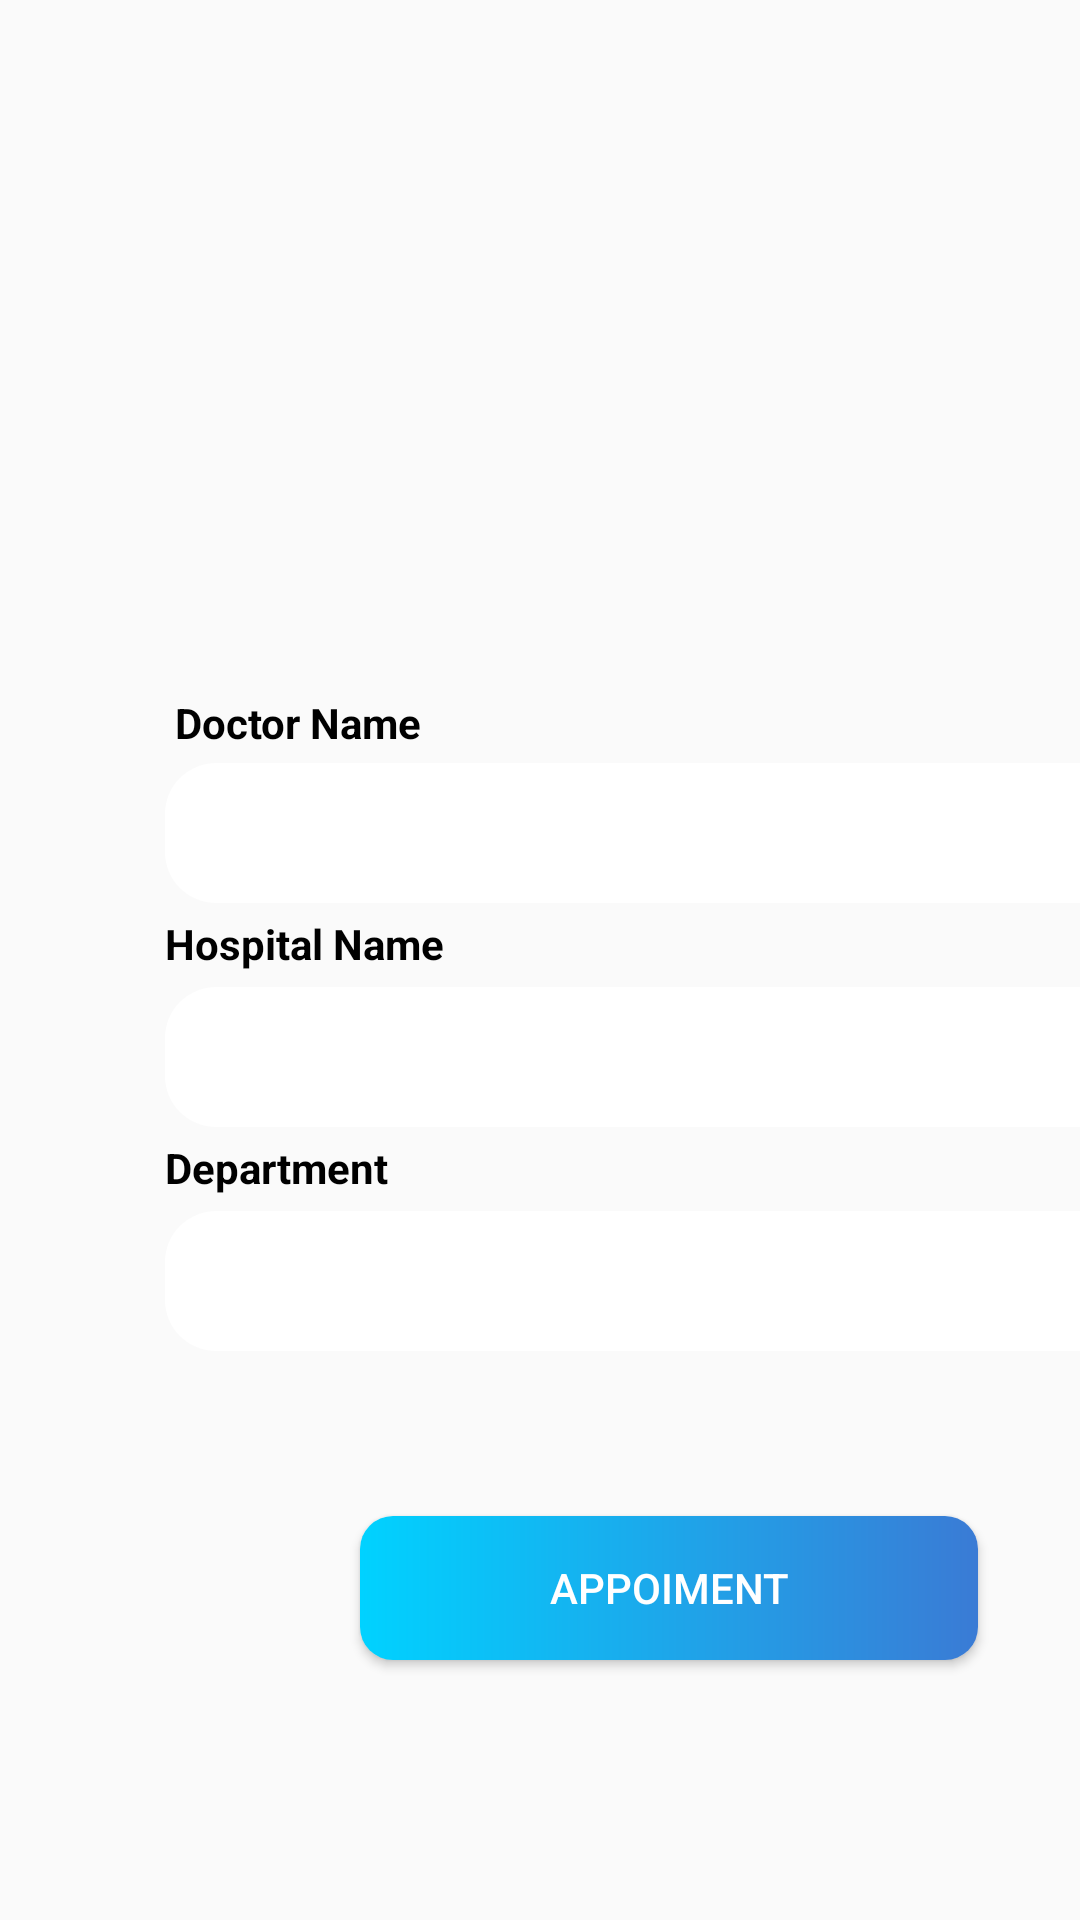

Layout XML and referenced resources for this Android screen:
<!-- AndroidManifest.xml: application theme MyMaterialTheme -->
<!-- res/layout/recycler_c1.xml -->
<?xml version="1.0" encoding="utf-8"?>
<android.support.constraint.ConstraintLayout xmlns:android="http://schemas.android.com/apk/res/android"
    xmlns:app="http://schemas.android.com/apk/res-auto"
    xmlns:tools="http://schemas.android.com/tools"
    android:layout_width="match_parent"
    android:layout_height="match_parent"


    >

    <LinearLayout
        android:id="@+id/linearLayout"
        android:layout_width="420dp"
        android:layout_height="362dp"


        android:orientation="vertical"
        app:layout_constraintBottom_toBottomOf="parent"
        app:layout_constraintEnd_toEndOf="parent"
        app:layout_constraintHorizontal_bias="0.0"
        app:layout_constraintStart_toStartOf="parent"
        app:layout_constraintTop_toTopOf="parent"
        app:layout_constraintVertical_bias="0.71">

        <TextView
            android:id="@+id/textView4"
            android:layout_width="107dp"
            android:layout_height="wrap_content"
            android:layout_marginLeft="55dp"
            android:layout_marginTop="34dp"

            android:layout_marginRight="20dp"
            android:text=" Doctor Name"
            android:textColor="@color/black"
            android:textSize="14dp"
            android:textStyle="bold" />

        <TextView
            android:id="@+id/dname"
            android:layout_width="347dp"
            android:layout_height="wrap_content"
            android:layout_marginLeft="55dp"

            android:layout_marginTop="4dp"
            android:layout_marginRight="20dp"
            android:background="@drawable/btnn"
            android:ems="10"
            android:inputType="textPersonName"
            android:padding="12dp"
            android:textColor="@color/black"
            android:textColorHint="@color/black"
            android:textSize="17dp"
            android:textStyle="bold" />

        <TextView
            android:id="@+id/textView2"
            android:layout_width="128dp"
            android:layout_height="wrap_content"
            android:layout_marginLeft="55dp"
            android:layout_marginTop="4dp"
            android:layout_marginRight="20dp"
            android:text="Hospital Name"
            android:textColor="@color/black"
            android:textSize="14dp"
            android:textStyle="bold" />

        <TextView
            android:id="@+id/dhos"
            android:layout_width="341dp"
            android:layout_height="wrap_content"
            android:layout_marginLeft="55dp"
            android:layout_marginTop="5dp"
            android:layout_marginRight="20dp"
            android:background="@drawable/btnn"
            android:ems="10"
            android:inputType="textMultiLine"
            android:padding="12dp"
            android:textColor="@color/black"
            android:textColorHint="@color/black"
            android:textSize="17dp"
            android:textStyle="bold" />

        <TextView
            android:id="@+id/textView5"
            android:layout_width="129dp"
            android:layout_height="wrap_content"
            android:layout_marginLeft="55dp"
            android:layout_marginTop="4dp"
            android:layout_marginRight="20dp"
            android:text="Department"
            android:textColor="@color/black"
            android:textSize="14dp"
            android:textStyle="bold" />

        <TextView
            android:id="@+id/ddep"
            android:layout_width="347dp"
            android:layout_height="wrap_content"
            android:layout_marginLeft="55dp"
            android:layout_marginTop="5dp"
            android:layout_marginRight="20dp"
            android:background="@drawable/btnn"
            android:ems="10"
            android:inputType="textPersonName"
            android:padding="12dp"
            android:textColor="@color/black"
            android:textColorHint="@color/black"
            android:textSize="17dp"
            android:textStyle="bold" />


        <Button
            android:id="@+id/dappo11"
            android:layout_width="206dp"
            android:layout_height="wrap_content"
            android:layout_marginLeft="120dp"
            android:layout_marginTop="55dp"
            android:background="@drawable/btnnn"
            android:text="Appoiment"
            android:textColor="@color/white" />


    </LinearLayout>

</android.support.constraint.ConstraintLayout>
<!-- resources referenced by this layout -->
<resources>
  <color name="black">#000000</color>
  <color name="white">#FFFFFF</color>
  <!-- drawable btnn (drawable) -->
  <?xml version="1.0" encoding="utf-8"?>
  <shape xmlns:android="http://schemas.android.com/apk/res/android"
      android:shape="rectangle" android:padding="10dp">
      
      <solid android:color="@color/white"/>
      <corners android:radius="17dp"/>
  </shape>
  <!-- drawable btnnn (drawable-mdpi) -->
  <?xml version="1.0" encoding="utf-8"?>
  <shape xmlns:android="http://schemas.android.com/apk/res/android"
      android:shape="rectangle">
      <corners android:radius="11dp" />
       />
      <gradient
          android:startColor="#00d2ff"
          android:endColor="#3a7bd5" />
  
  </shape>
  <style name="MyMaterialTheme" parent="MyMaterialTheme.Base">
           
              
      </style>
  <style name="MyMaterialTheme.Base" parent="Theme.AppCompat.Light.DarkActionBar">
                  
          <item name="windowNoTitle">true</item>
                  
          <item name="windowActionBar">false</item>
                  
          <item name="colorPrimary">@color/send_otp_blue</item>
                  
          <item name="colorPrimaryDark">@color/send_otp_blue_dark</item>
                  
          <item name="colorAccent">@color/colorAccent</item>
              
      </style>
  <color name="send_otp_blue">#0E1961</color>
  <color name="send_otp_blue_dark">#3a7bd5</color>
  <color name="colorAccent">#3a7bd5</color>
</resources>
